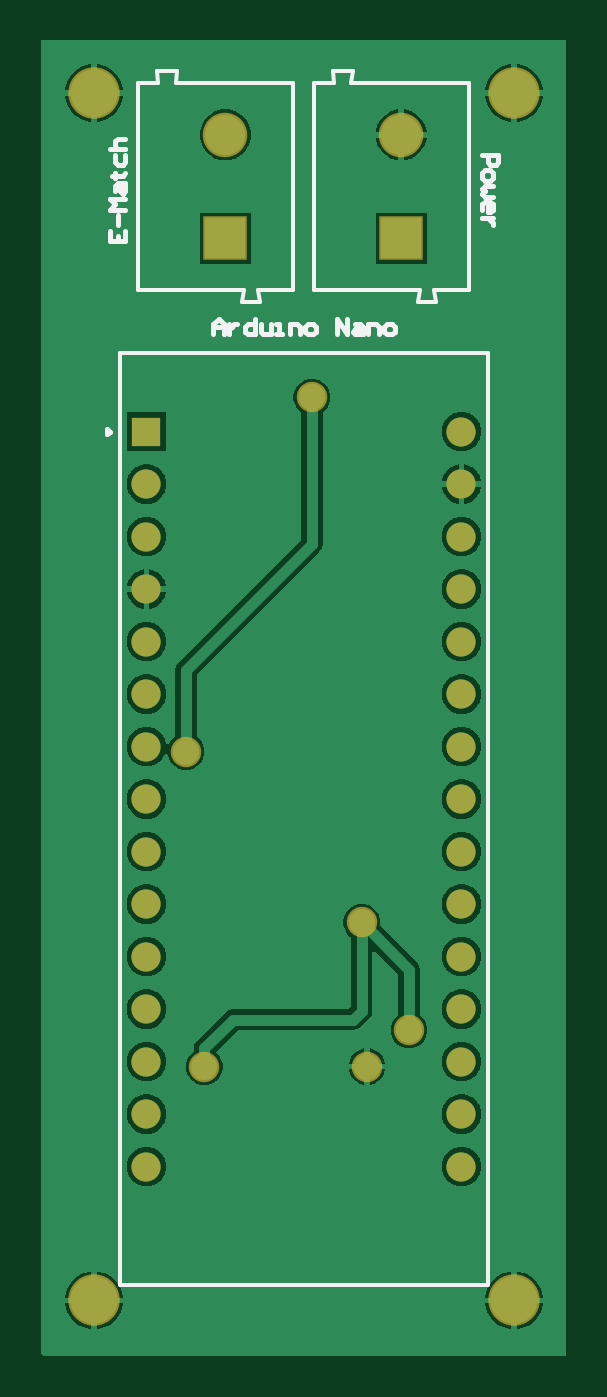
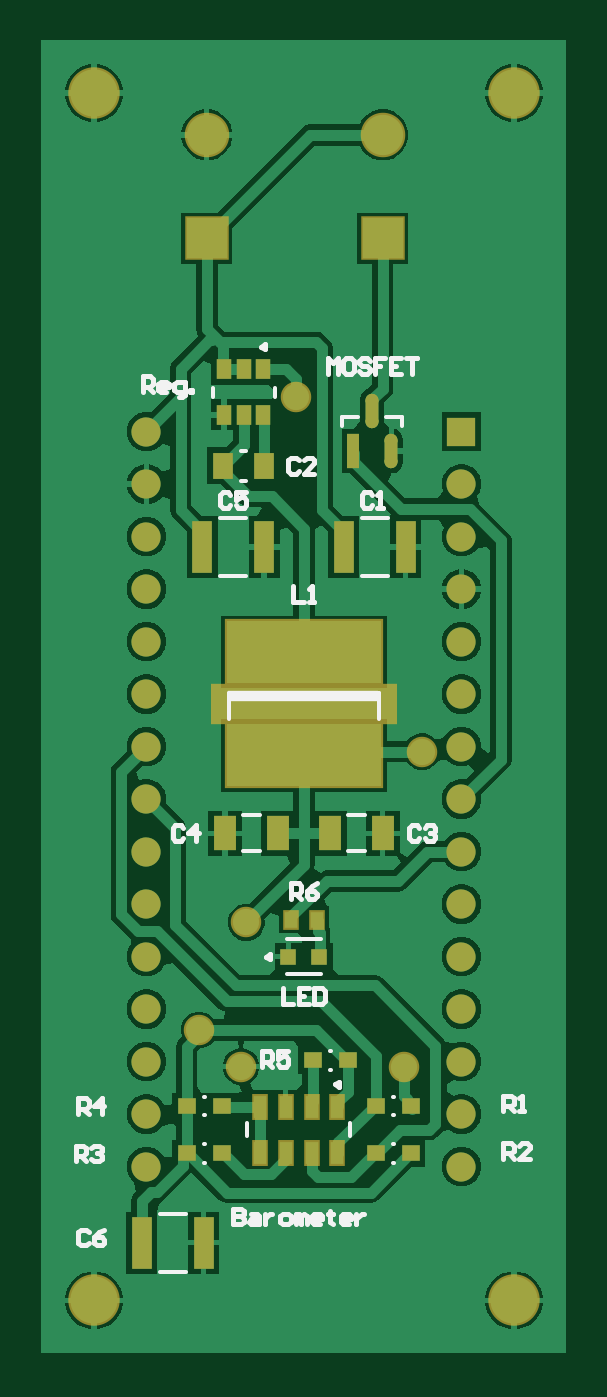
Circuit board: 8 layer files. Board 25.4 x 63.6 mm.
- bottom_copper: ReefingCutterV5.GBL (29464 bytes)
- bottom_silk: ReefingCutterV5.GBO (7162 bytes)
- bottom_mask: ReefingCutterV5.GBS (2876 bytes)
- outline: ReefingCutterV5.GKO (271 bytes)
- outline: ReefingCutterV5.GM1 (271 bytes)
- top_copper: ReefingCutterV5.GTL (22192 bytes)
- top_silk: ReefingCutterV5.GTO (3283 bytes)
- top_mask: ReefingCutterV5.GTS (1256 bytes)

=== bottom_copper: ReefingCutterV5.GBL (29464 bytes, source omitted) ===
=== bottom_silk: ReefingCutterV5.GBO (7162 bytes, source omitted) ===
=== bottom_mask: ReefingCutterV5.GBS ===
G04*
G04 #@! TF.GenerationSoftware,Altium Limited,Altium Designer,23.3.1 (30)*
G04*
G04 Layer_Color=16711935*
%FSLAX25Y25*%
%MOIN*%
G70*
G04*
G04 #@! TF.SameCoordinates,A76074B7-2CB3-4B1A-B050-79AA5906FBBA*
G04*
G04*
G04 #@! TF.FilePolarity,Negative*
G04*
G01*
G75*
%ADD13C,0.09800*%
%ADD14C,0.05567*%
%ADD15R,0.05567X0.05567*%
%ADD16C,0.08477*%
%ADD17R,0.08477X0.08477*%
%ADD18C,0.05800*%
%ADD24R,0.03937X0.09843*%
%ADD25R,0.03543X0.03150*%
%ADD27R,0.02756X0.03937*%
%ADD29R,0.04352X0.06528*%
%ADD31R,0.03150X0.03150*%
%ADD32R,0.03937X0.04921*%
G04:AMPARAMS|DCode=33|XSize=65.3mil|YSize=24.68mil|CornerRadius=12.34mil|HoleSize=0mil|Usage=FLASHONLY|Rotation=90.000|XOffset=0mil|YOffset=0mil|HoleType=Round|Shape=RoundedRectangle|*
%AMROUNDEDRECTD33*
21,1,0.06530,0.00000,0,0,90.0*
21,1,0.04063,0.02468,0,0,90.0*
1,1,0.02468,0.00000,0.02031*
1,1,0.02468,0.00000,-0.02031*
1,1,0.02468,0.00000,-0.02031*
1,1,0.02468,0.00000,0.02031*
%
%ADD33ROUNDEDRECTD33*%
%ADD34R,0.02468X0.06530*%
%ADD35R,0.35433X0.07874*%
%ADD36R,0.30328X0.12611*%
%ADD37R,0.03162X0.05131*%
%ADD38R,0.03162X0.03950*%
D13*
X90000Y-240000D02*
D03*
X10000D02*
D03*
Y-10000D02*
D03*
X90000D02*
D03*
D14*
X80000Y-74500D02*
D03*
Y-84500D02*
D03*
Y-94500D02*
D03*
Y-104500D02*
D03*
Y-114500D02*
D03*
Y-124500D02*
D03*
Y-134500D02*
D03*
Y-144500D02*
D03*
Y-154500D02*
D03*
Y-164500D02*
D03*
Y-174500D02*
D03*
Y-184500D02*
D03*
Y-194500D02*
D03*
Y-204500D02*
D03*
Y-214500D02*
D03*
X20000D02*
D03*
Y-204500D02*
D03*
Y-194500D02*
D03*
Y-184500D02*
D03*
Y-174500D02*
D03*
Y-164500D02*
D03*
Y-154500D02*
D03*
Y-144500D02*
D03*
Y-134500D02*
D03*
Y-124500D02*
D03*
Y-114500D02*
D03*
Y-104500D02*
D03*
Y-94500D02*
D03*
Y-84500D02*
D03*
D15*
Y-74500D02*
D03*
D16*
X68500Y-18000D02*
D03*
X35000D02*
D03*
D17*
X68500Y-37685D02*
D03*
X35000D02*
D03*
D18*
X62000Y-195500D02*
D03*
X27500Y-135500D02*
D03*
X51500Y-68000D02*
D03*
X31000Y-195500D02*
D03*
X70000Y-188500D02*
D03*
X61000Y-168000D02*
D03*
D24*
X69095Y-229000D02*
D03*
X80905D02*
D03*
X57595Y-96500D02*
D03*
X69405D02*
D03*
X30595D02*
D03*
X42405D02*
D03*
D25*
X48346Y-194294D02*
D03*
X41653D02*
D03*
X72346Y-212000D02*
D03*
X65654D02*
D03*
X72346Y-203000D02*
D03*
X65654D02*
D03*
X29654D02*
D03*
X36346D02*
D03*
X29654Y-212000D02*
D03*
X36346D02*
D03*
D27*
X57760Y-71329D02*
D03*
X61500D02*
D03*
X65240D02*
D03*
Y-62671D02*
D03*
X61500D02*
D03*
X57760D02*
D03*
D29*
X65025Y-151000D02*
D03*
X54975D02*
D03*
X34975D02*
D03*
X45025D02*
D03*
D31*
X47047Y-174500D02*
D03*
X52953D02*
D03*
D32*
X65437Y-81000D02*
D03*
X57563D02*
D03*
D33*
X37000Y-70500D02*
D03*
X33398Y-78191D02*
D03*
D34*
X40602D02*
D03*
D35*
X50002Y-126342D02*
D03*
D36*
X50000Y-116500D02*
D03*
Y-136185D02*
D03*
D37*
X43618Y-211831D02*
D03*
X48539D02*
D03*
X53461D02*
D03*
X58382D02*
D03*
Y-203169D02*
D03*
X53461D02*
D03*
X48539D02*
D03*
X43618D02*
D03*
D38*
X52559Y-167500D02*
D03*
X47441D02*
D03*
M02*

=== outline: ReefingCutterV5.GKO ===
G04*
G04 #@! TF.GenerationSoftware,Altium Limited,Altium Designer,23.3.1 (30)*
G04*
G04 Layer_Color=16711935*
%FSLAX25Y25*%
%MOIN*%
G70*
G04*
G04 #@! TF.SameCoordinates,A76074B7-2CB3-4B1A-B050-79AA5906FBBA*
G04*
G04*
G04 #@! TF.FilePolarity,Positive*
G04*
G01*
G75*
M02*

=== outline: ReefingCutterV5.GM1 ===
G04*
G04 #@! TF.GenerationSoftware,Altium Limited,Altium Designer,23.3.1 (30)*
G04*
G04 Layer_Color=16711935*
%FSLAX25Y25*%
%MOIN*%
G70*
G04*
G04 #@! TF.SameCoordinates,B46EFDDD-D530-4476-AF1B-D3F34534D4D2*
G04*
G04*
G04 #@! TF.FilePolarity,Positive*
G04*
G01*
G75*
M02*

=== top_copper: ReefingCutterV5.GTL (22192 bytes, source omitted) ===
=== top_silk: ReefingCutterV5.GTO ===
G04*
G04 #@! TF.GenerationSoftware,Altium Limited,Altium Designer,23.3.1 (30)*
G04*
G04 Layer_Color=65535*
%FSLAX25Y25*%
%MOIN*%
G70*
G04*
G04 #@! TF.SameCoordinates,A76074B7-2CB3-4B1A-B050-79AA5906FBBA*
G04*
G04*
G04 #@! TF.FilePolarity,Positive*
G04*
G01*
G75*
%ADD10C,0.00984*%
%ADD11C,0.00787*%
%ADD12C,0.01000*%
D10*
X13130Y-74500D02*
X12392Y-74074D01*
Y-74926D01*
X13130Y-74500D01*
D11*
X15000Y-237000D02*
Y-59500D01*
Y-237000D02*
X85000D01*
Y-59500D01*
X15000D02*
X85000D01*
X59051Y-8157D02*
X81492D01*
X51965D02*
X55705D01*
X59051D02*
X59248Y-5794D01*
X55508D02*
X55705Y-8157D01*
X55508Y-5794D02*
X59248D01*
X51965Y-47527D02*
X72044D01*
X51965D02*
Y-8157D01*
X74799Y-47527D02*
X81492D01*
X74799D02*
X75095Y-49889D01*
X71748D02*
X72044Y-47527D01*
X71748Y-49889D02*
X75095D01*
X81492Y-47527D02*
Y-8157D01*
X25551D02*
X47992D01*
X18465D02*
X22205D01*
X25551D02*
X25748Y-5794D01*
X22008D02*
X22205Y-8157D01*
X22008Y-5794D02*
X25748D01*
X18465Y-47527D02*
X38544D01*
X18465D02*
Y-8157D01*
X41299Y-47527D02*
X47992D01*
X41299D02*
X41595Y-49889D01*
X38248D02*
X38544Y-47527D01*
X38248Y-49889D02*
X41595D01*
X47992Y-47527D02*
Y-8157D01*
D12*
X13001Y-36248D02*
Y-38247D01*
X16000D01*
Y-36248D01*
X14500Y-38247D02*
Y-37247D01*
Y-35248D02*
Y-33248D01*
X16000Y-32249D02*
X13001D01*
X14000Y-31249D01*
X13001Y-30249D01*
X16000D01*
X14000Y-28750D02*
Y-27750D01*
X14500Y-27250D01*
X16000D01*
Y-28750D01*
X15500Y-29250D01*
X15000Y-28750D01*
Y-27250D01*
X13500Y-25751D02*
X14000D01*
Y-26251D01*
Y-25251D01*
Y-25751D01*
X15500D01*
X16000Y-25251D01*
X14000Y-21752D02*
Y-23252D01*
X14500Y-23752D01*
X15500D01*
X16000Y-23252D01*
Y-21752D01*
X13001Y-20752D02*
X16000D01*
X14500D01*
X14000Y-20253D01*
Y-19253D01*
X14500Y-18753D01*
X16000D01*
X84000Y-21752D02*
X86999D01*
Y-23252D01*
X86500Y-23752D01*
X85500D01*
X85000Y-23252D01*
Y-21752D01*
X84000Y-25251D02*
Y-26251D01*
X84500Y-26751D01*
X85500D01*
X86000Y-26251D01*
Y-25251D01*
X85500Y-24751D01*
X84500D01*
X84000Y-25251D01*
X86000Y-27750D02*
X84500D01*
X84000Y-28250D01*
X84500Y-28750D01*
X84000Y-29250D01*
X84500Y-29750D01*
X86000D01*
X84000Y-32249D02*
Y-31249D01*
X84500Y-30749D01*
X85500D01*
X86000Y-31249D01*
Y-32249D01*
X85500Y-32749D01*
X85000D01*
Y-30749D01*
X86000Y-33748D02*
X84000D01*
X85000D01*
X85500Y-34248D01*
X86000Y-34748D01*
Y-35248D01*
X32756Y-55999D02*
Y-54000D01*
X33755Y-53000D01*
X34755Y-54000D01*
Y-55999D01*
Y-54500D01*
X32756D01*
X35755Y-54000D02*
Y-55999D01*
Y-55000D01*
X36255Y-54500D01*
X36754Y-54000D01*
X37254D01*
X40753Y-53000D02*
Y-55999D01*
X39254D01*
X38754Y-55500D01*
Y-54500D01*
X39254Y-54000D01*
X40753D01*
X41753D02*
Y-55500D01*
X42252Y-55999D01*
X43752D01*
Y-54000D01*
X44752Y-55999D02*
X45751D01*
X45252D01*
Y-54000D01*
X44752D01*
X47251Y-55999D02*
Y-54000D01*
X48750D01*
X49250Y-54500D01*
Y-55999D01*
X50750D02*
X51749D01*
X52249Y-55500D01*
Y-54500D01*
X51749Y-54000D01*
X50750D01*
X50250Y-54500D01*
Y-55500D01*
X50750Y-55999D01*
X56248D02*
Y-53000D01*
X58247Y-55999D01*
Y-53000D01*
X59747Y-54000D02*
X60747D01*
X61246Y-54500D01*
Y-55999D01*
X59747D01*
X59247Y-55500D01*
X59747Y-55000D01*
X61246D01*
X62246Y-55999D02*
Y-54000D01*
X63746D01*
X64245Y-54500D01*
Y-55999D01*
X65745D02*
X66745D01*
X67244Y-55500D01*
Y-54500D01*
X66745Y-54000D01*
X65745D01*
X65245Y-54500D01*
Y-55500D01*
X65745Y-55999D01*
M02*

=== top_mask: ReefingCutterV5.GTS ===
G04*
G04 #@! TF.GenerationSoftware,Altium Limited,Altium Designer,23.3.1 (30)*
G04*
G04 Layer_Color=8388736*
%FSLAX25Y25*%
%MOIN*%
G70*
G04*
G04 #@! TF.SameCoordinates,A76074B7-2CB3-4B1A-B050-79AA5906FBBA*
G04*
G04*
G04 #@! TF.FilePolarity,Negative*
G04*
G01*
G75*
%ADD13C,0.09800*%
%ADD14C,0.05567*%
%ADD15R,0.05567X0.05567*%
%ADD16C,0.08477*%
%ADD17R,0.08477X0.08477*%
%ADD18C,0.05800*%
D13*
X90000Y-240000D02*
D03*
X10000D02*
D03*
Y-10000D02*
D03*
X90000D02*
D03*
D14*
X80000Y-74500D02*
D03*
Y-84500D02*
D03*
Y-94500D02*
D03*
Y-104500D02*
D03*
Y-114500D02*
D03*
Y-124500D02*
D03*
Y-134500D02*
D03*
Y-144500D02*
D03*
Y-154500D02*
D03*
Y-164500D02*
D03*
Y-174500D02*
D03*
Y-184500D02*
D03*
Y-194500D02*
D03*
Y-204500D02*
D03*
Y-214500D02*
D03*
X20000D02*
D03*
Y-204500D02*
D03*
Y-194500D02*
D03*
Y-184500D02*
D03*
Y-174500D02*
D03*
Y-164500D02*
D03*
Y-154500D02*
D03*
Y-144500D02*
D03*
Y-134500D02*
D03*
Y-124500D02*
D03*
Y-114500D02*
D03*
Y-104500D02*
D03*
Y-94500D02*
D03*
Y-84500D02*
D03*
D15*
Y-74500D02*
D03*
D16*
X68500Y-18000D02*
D03*
X35000D02*
D03*
D17*
X68500Y-37685D02*
D03*
X35000D02*
D03*
D18*
X62000Y-195500D02*
D03*
X27500Y-135500D02*
D03*
X51500Y-68000D02*
D03*
X31000Y-195500D02*
D03*
X70000Y-188500D02*
D03*
X61000Y-168000D02*
D03*
M02*

